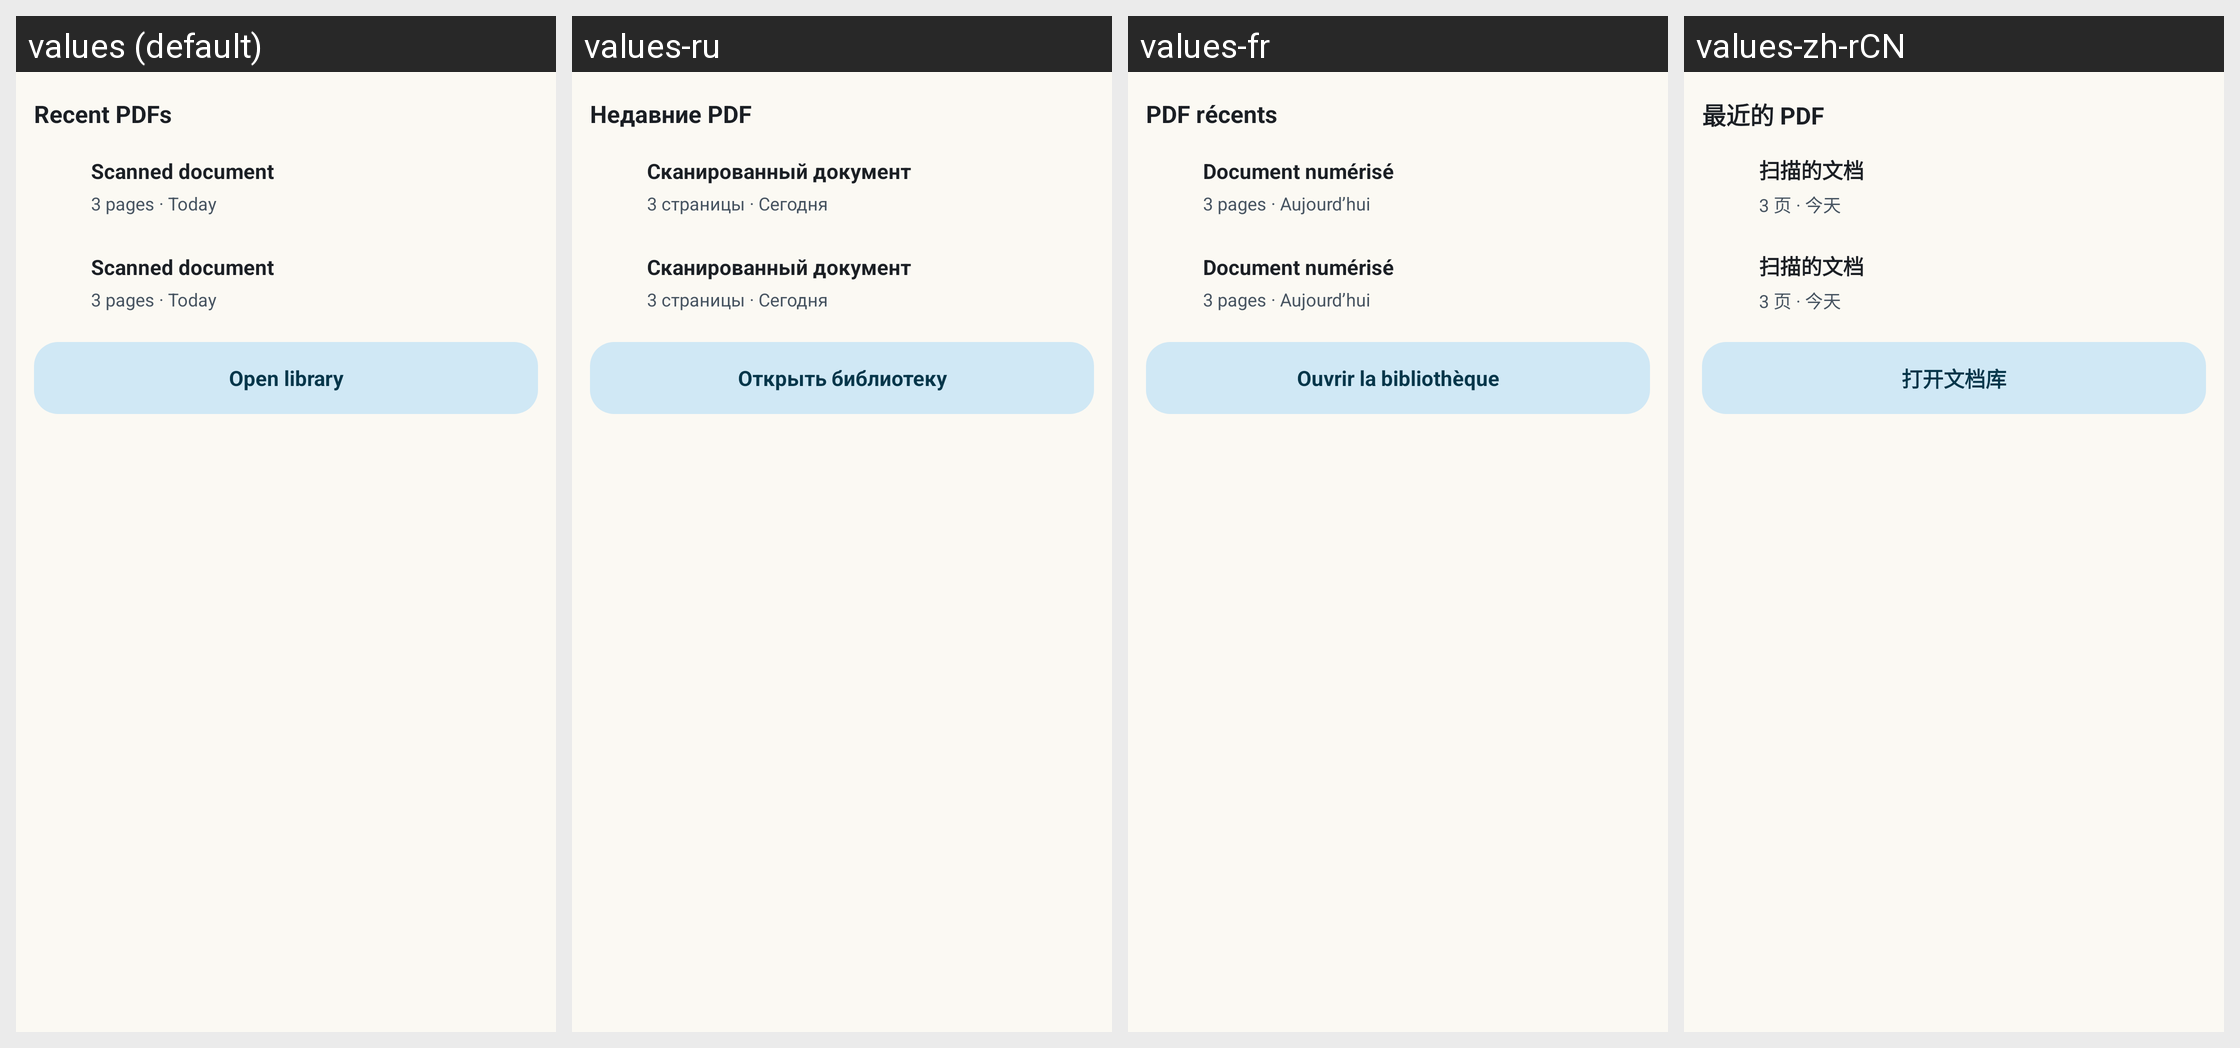

This grid shows one Android layout under several languages. Give, for every string resource on the screen, its name, the default text and each shown locale's text.
Android screen res/layout/widget_recent_documents_preview.xml rendered under 4 locales, left to right: values (default), values-ru, values-fr, values-zh-rCN. Device: Nexus 5 (rendered at 1080×1920; each locale shown at half size, 540×960, under a caption strip naming it); theme Theme.Scaniqo.
Other locales in the repository, not shown: values-ar, values-bn, values-en, values-es, values-hi, values-in, values-pt.
Strings drawn on this screen, with the default value and each locale's value (text and hints the layout hard-codes, and strings that could not be matched under every locale, appear in the picture but are not listed):

widget_recent_title
  values: Recent PDFs
  values-ru: Недавние PDF
  values-fr: PDF récents
  values-zh-rCN: 最近的 PDF

widget_preview_document
  values: Scanned document
  values-ru: Сканированный документ
  values-fr: Document numérisé
  values-zh-rCN: 扫描的文档

widget_preview_details
  values: 3 pages · Today
  values-ru: 3 страницы · Сегодня
  values-fr: 3 pages · Aujourd’hui
  values-zh-rCN: 3 页 · 今天

widget_open_library
  values: Open library
  values-ru: Открыть библиотеку
  values-fr: Ouvrir la bibliothèque
  values-zh-rCN: 打开文档库
